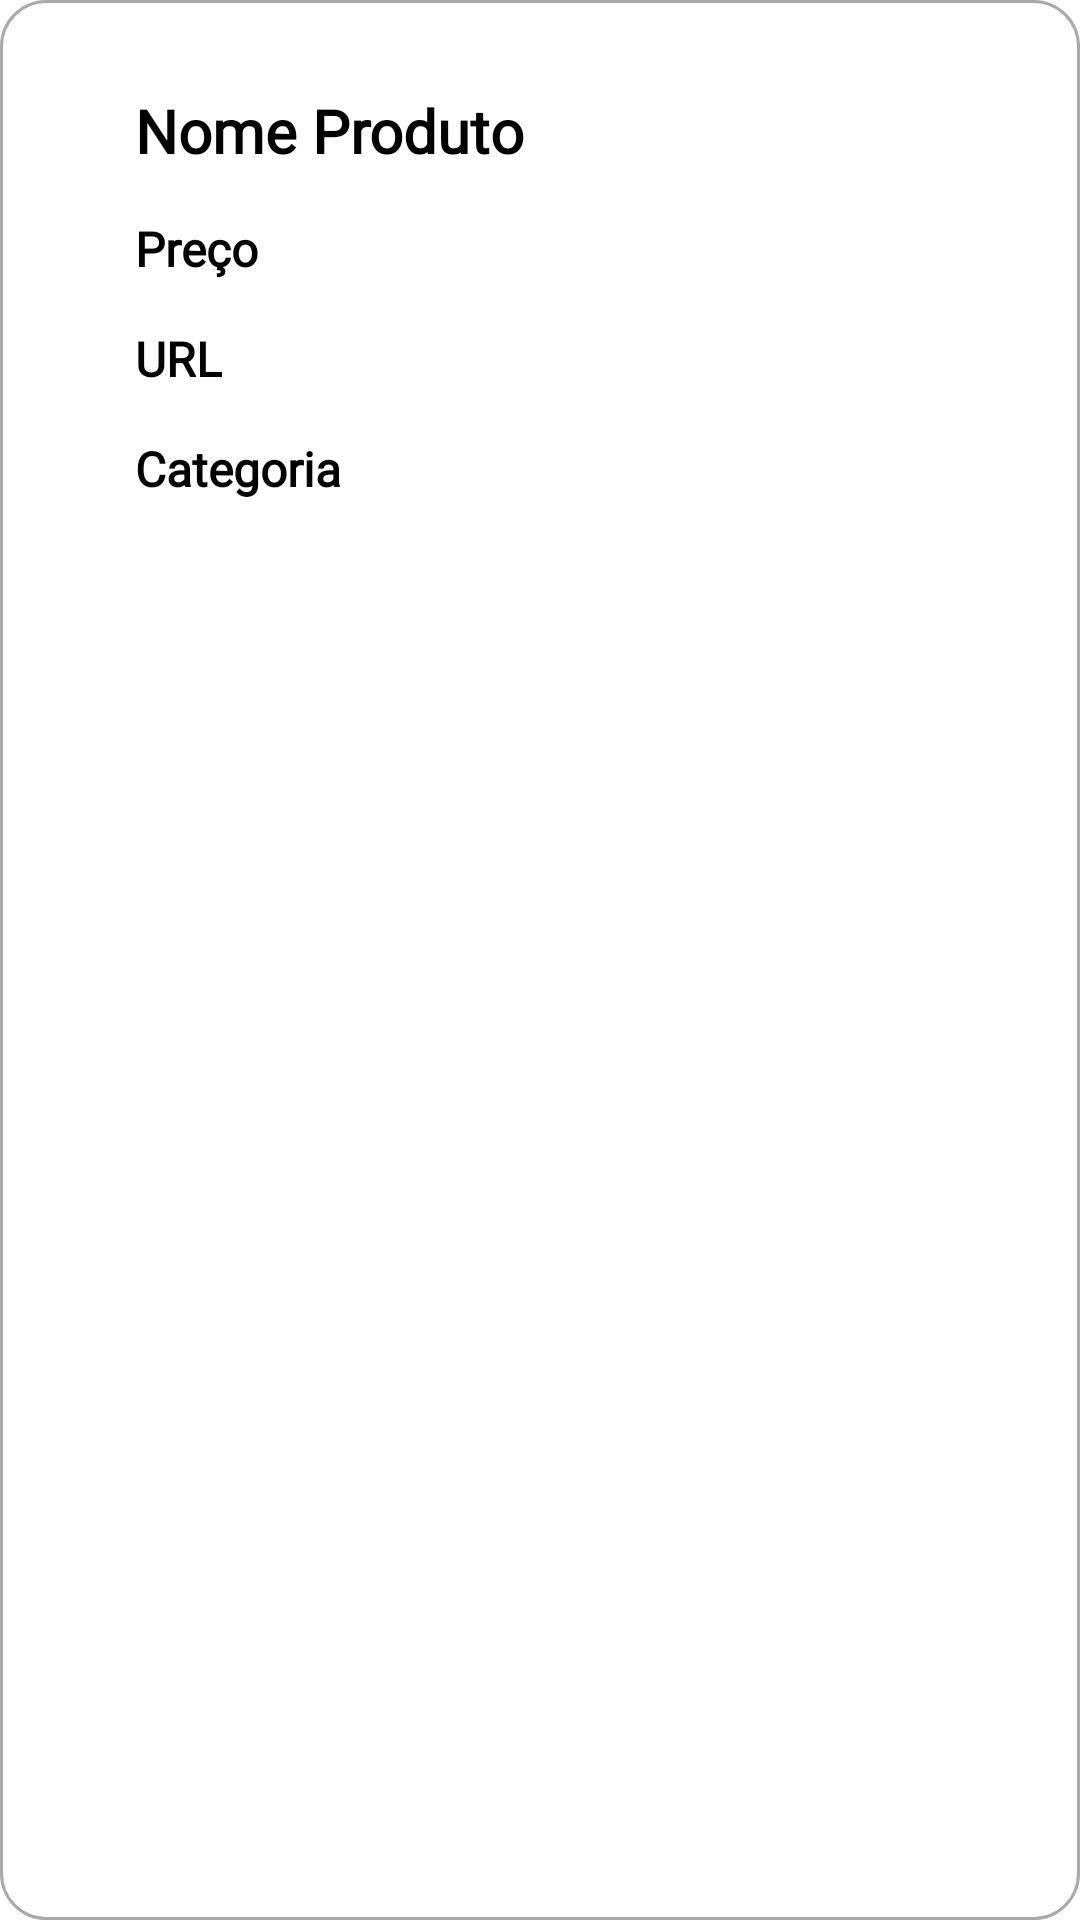

Write the Android layout XML for this screen, with the resource values it uses.
<!-- AndroidManifest.xml: application theme Theme.AppMercado -->
<!-- res/layout/editprod.xml -->
<?xml version="1.0" encoding="utf-8"?>
<LinearLayout xmlns:android="http://schemas.android.com/apk/res/android"
    xmlns:app="http://schemas.android.com/apk/res-auto"
    android:layout_width="match_parent"
    android:layout_height="wrap_content"
    android:orientation="vertical"
    android:layout_marginTop="20sp"
    android:background="@drawable/melhorar"
    android:paddingBottom="25sp">

    <TextView
        android:id="@+id/nomeEdit"
        android:layout_width="wrap_content"
        android:layout_height="wrap_content"
        android:layout_marginLeft="45sp"
        android:layout_marginTop="30sp"
        android:fontFamily="@font/alata"
        android:hint="Nome Produto"
        android:textColorHint="@color/black"
        android:textColor="@color/black"
        android:textSize="20sp"
        android:textStyle="bold" />

    <TextView
        android:id="@+id/precoEdit"
        android:layout_width="wrap_content"
        android:layout_height="wrap_content"
        android:layout_marginTop="15sp"
        android:layout_marginLeft="45sp"
        android:fontFamily="@font/alata"
        android:hint="Preço"
        android:inputType="numberDecimal"
        android:textColorHint="@color/black"
        android:textColor="@color/black"
        android:textSize="16sp"
        android:textStyle="bold" />

    <TextView
        android:id="@+id/urlEdit"
        android:layout_width="wrap_content"
        android:layout_height="wrap_content"
        android:layout_marginLeft="45sp"
        android:layout_marginTop="15sp"
        android:fontFamily="@font/alata"
        android:hint="URL"
        android:textColorHint="@color/black"
        android:textColor="@color/black"
        android:textSize="16sp"
        android:textStyle="bold" />

    <TextView
        android:id="@+id/categoriaEdit"
        android:layout_width="wrap_content"
        android:layout_height="wrap_content"
        android:layout_marginLeft="45sp"
        android:layout_marginTop="15sp"
        android:fontFamily="@font/alata"
        android:hint="Categoria"
        android:textColorHint="@color/black"
        android:textColor="@color/black"
        android:textSize="16sp"
        android:textStyle="bold" />


</LinearLayout>
<!-- resources referenced by this layout -->
<resources>
  <color name="black">#FF000000</color>
  <!-- drawable melhorar (drawable) -->
  <?xml version="1.0" encoding="utf-8"?>
  <shape xmlns:android="http://schemas.android.com/apk/res/android"
      android:shape="rectangle">
  
      <stroke android:width="1dp" android:color="@android:color/darker_gray"/>
      <corners android:radius="15dp"/>
      <solid android:color="@color/white"/>
  
  
  </shape>
  <style name="Theme.AppMercado" parent="Theme.MaterialComponents.DayNight.DarkActionBar">
          
          <item name="colorPrimary">@color/purple_500</item>
          <item name="colorPrimaryVariant">@color/purple_700</item>
          <item name="colorOnPrimary">@color/white</item>
          
          <item name="colorSecondary">@color/teal_200</item>
          <item name="colorSecondaryVariant">@color/teal_700</item>
          <item name="colorOnSecondary">@color/black</item>
          
          <item name="android:statusBarColor" tools:targetApi="l">?attr/colorPrimaryVariant</item>
          
      </style>
  <color name="white">#FFFFFFFF</color>
  <color name="purple_500">#318AB5</color>
  <color name="purple_700">#215C8F</color>
  <color name="teal_200">#FF03DAC5</color>
  <color name="teal_700">#FF018786</color>
</resources>
